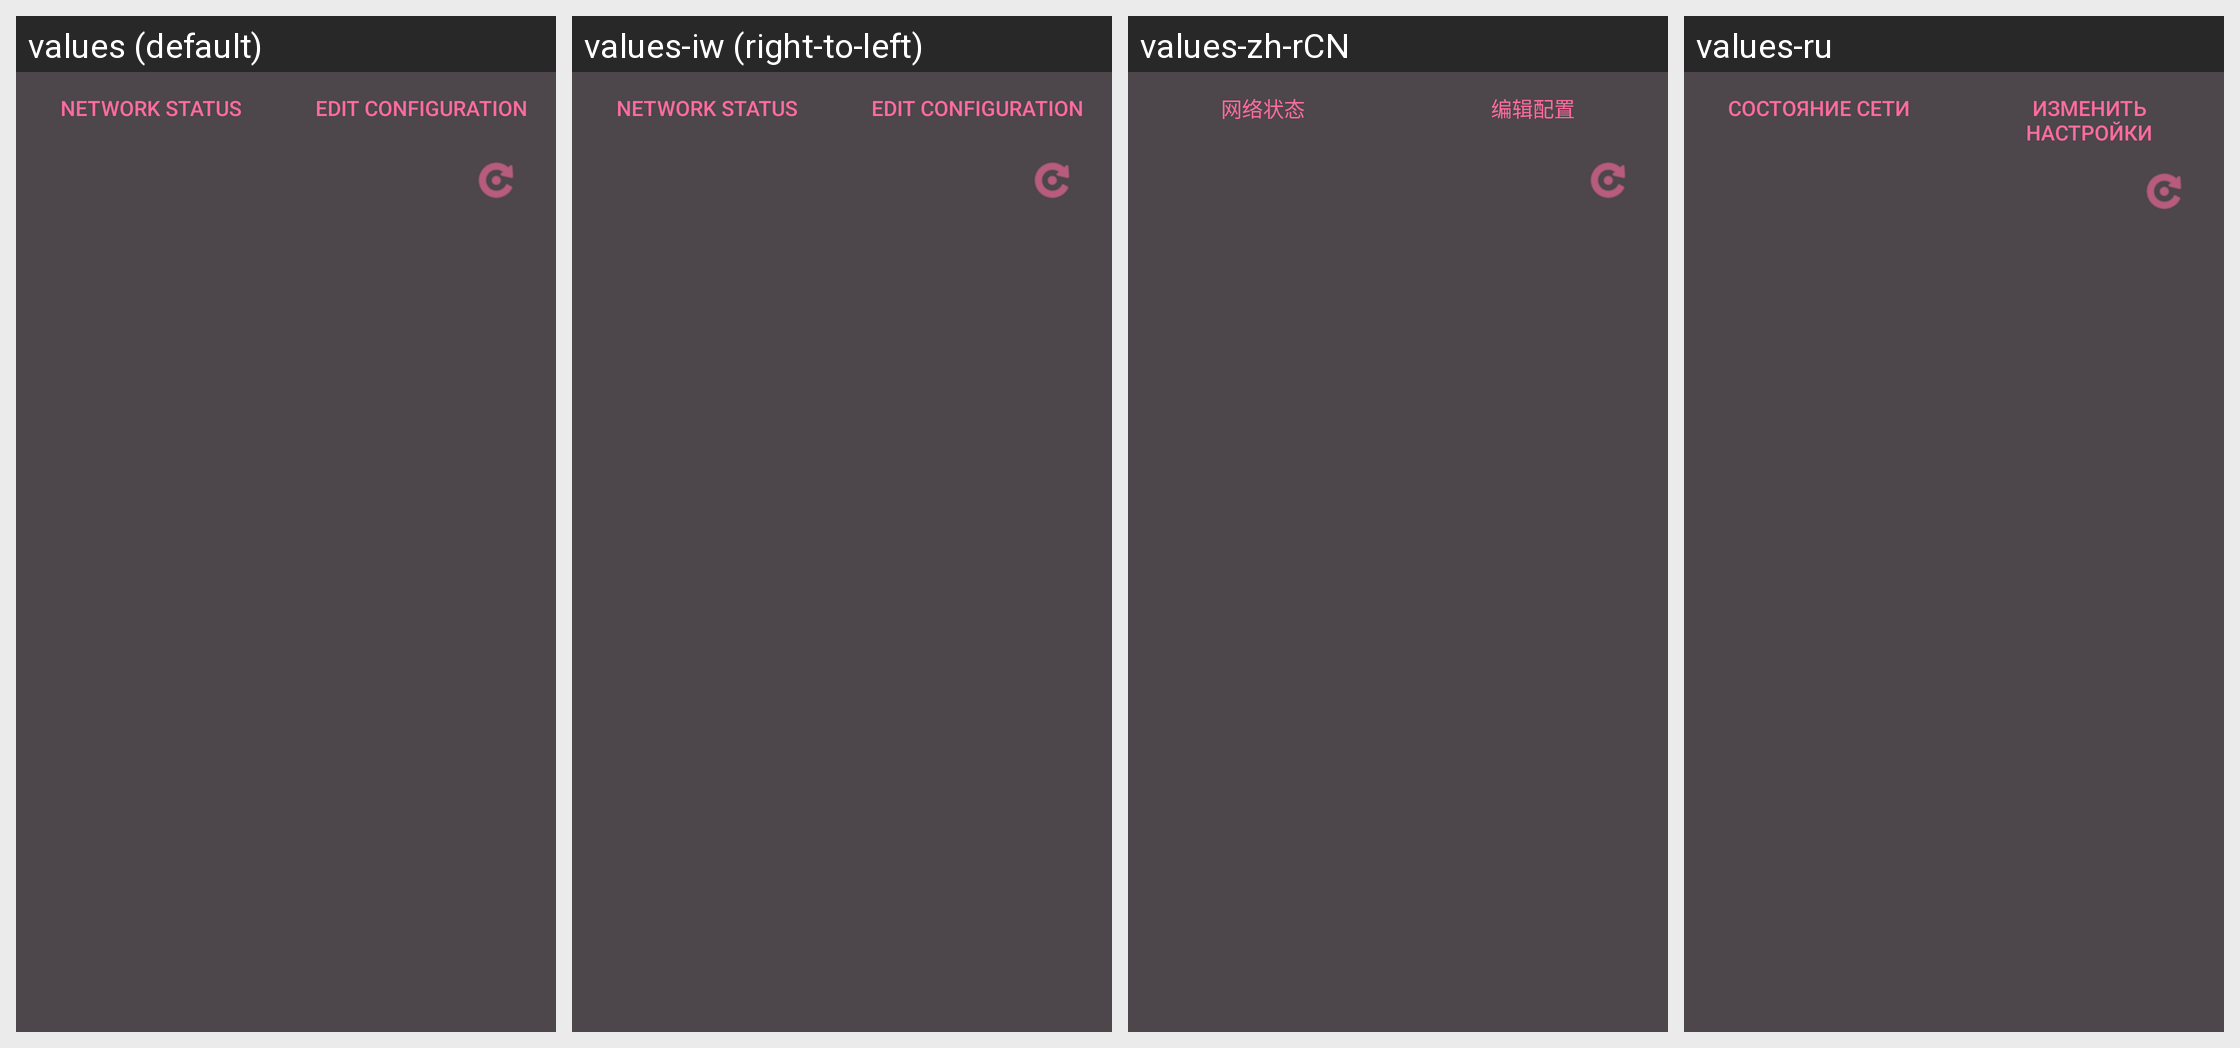

Translations of the strings shown on this Android screen, per locale in the grid:
Android screen res/layout/dialog_easytier_panel.xml rendered under 4 locales, left to right: values (default), values-iw (right-to-left), values-zh-rCN, values-ru. Device: Nexus 5 (rendered at 1080×1920; each locale shown at half size, 540×960, under a caption strip naming it); theme AppTheme.
Other locales in the repository, not shown: values-bg, values-ckb, values-cs, values-de, values-el, values-es, values-fa, values-fr, values-hu, values-in, values-it, values-ja, values-ko, values-nb-rNO, values-nl, values-pl, values-pt, values-pt-rBR, values-ro, values-sv, values-tr, values-uk, values-vi, values-zh, values-zh-rTW.
Strings drawn on this screen, with the default value and each locale's value (text and hints the layout hard-codes, and strings that could not be matched under every locale, appear in the picture but are not listed):

layout_dlg_easytier_panel_text_7ae64
  values: Network Status
  values-iw: Network Status  [not translated; the default value is used]
  values-zh-rCN: 网络状态
  values-ru: Состояние сети

layout_dlg_easytier_panel_text_5117b
  values: Edit Configuration
  values-iw: Edit Configuration  [not translated; the default value is used]
  values-zh-rCN: 编辑配置
  values-ru: Изменить настройки
